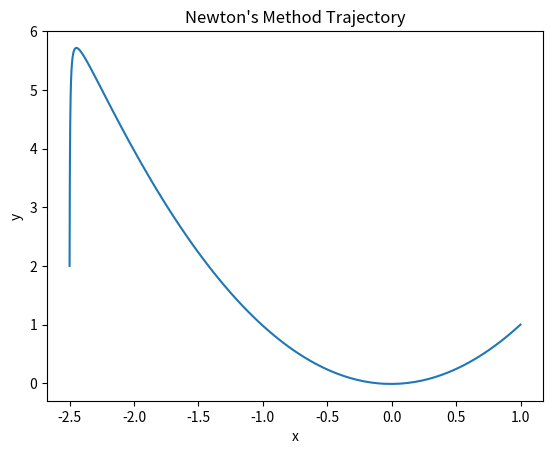
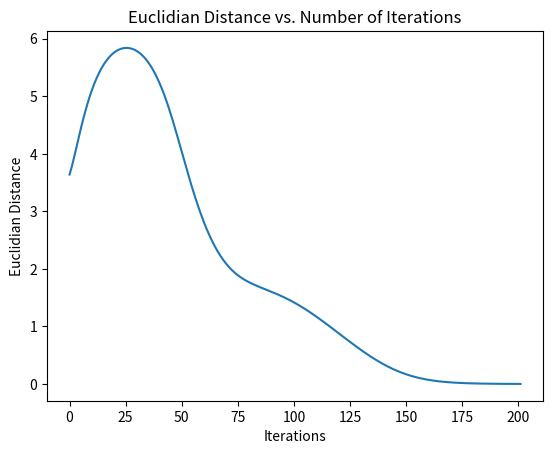

Generate these figures, in order, with matplotlib:
import numpy as np
import matplotlib.pyplot as plt


# Objective function: f(x,y) = 100(y - x^2)^2 + (1 - x)^2
# Utilize Newton's Method

# Define objective function
def obj_fun(position):
    x = position[0]
    y = position[1]
    return 100 * (y - x ** 2) ** 2 + (1 - x) ** 2


# Define gradient function
def gradient(position):
    x = position[0]
    y = position[1]
    return np.array([-400 * x * (y - x ** 2) - 2 * (1 - x), 200 * (y - x ** 2)])


# Define hessian function
def hessian(position):
    x = position[0]
    y = position[1]
    return np.array([[-400 * (y - 3 * x ** 2) + 2, -400 * x], [-400 * x, 200]])


# Define initial parameters
x0 = -2.5
y0 = 2
alpha = 0.1
ans = np.array([1, 1])  # Computed by hand
dist = 0.001    # Distance from the ans

# Create arrays and define variables for plotting
pos = np.array([x0, y0])
trajectory = []
euc_dist = []
iterations = 0

while np.linalg.norm(ans - pos) > dist:
    trajectory.append(pos)
    euc_dist.append(np.linalg.norm(ans - pos))
    iterations += 1
    pos = pos - alpha * np.matmul(np.linalg.inv(hessian(pos)), gradient(pos))


# Trajectory
traj_x = [vector[0] for vector in trajectory]
traj_y = [vector[1] for vector in trajectory]

f1 = plt.figure(1)
plt.plot(traj_x, traj_y)
plt.title("Newton's Method Trajectory")
plt.xlabel("x")
plt.ylabel("y")

# Euclidian Distance
f2 = plt.figure(2)
plt.plot(range(iterations), euc_dist)
plt.title("Euclidian Distance vs. Number of Iterations")
plt.xlabel("Iterations")
plt.ylabel("Euclidian Distance")

plt.show()
